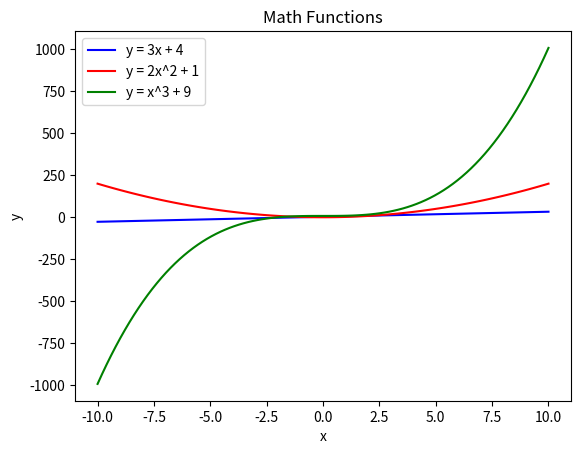

The script that saved this image:
#Exercise 2.6
import numpy as np
import matplotlib.pyplot as plt

x = np.linspace(-10, 10, 100)

y1 = 3 * x + 4
y2 = 2 * x**2 + 1
y3 = x**3 + 9

plt.plot(x, y1, color='blue', label='y = 3x + 4')
plt.plot(x, y2, color='red', label='y = 2x^2 + 1')
plt.plot(x, y3, color='green', label='y = x^3 + 9')

plt.title('Math Functions')
plt.xlabel('x')
plt.ylabel('y')
plt.legend()
plt.show()
